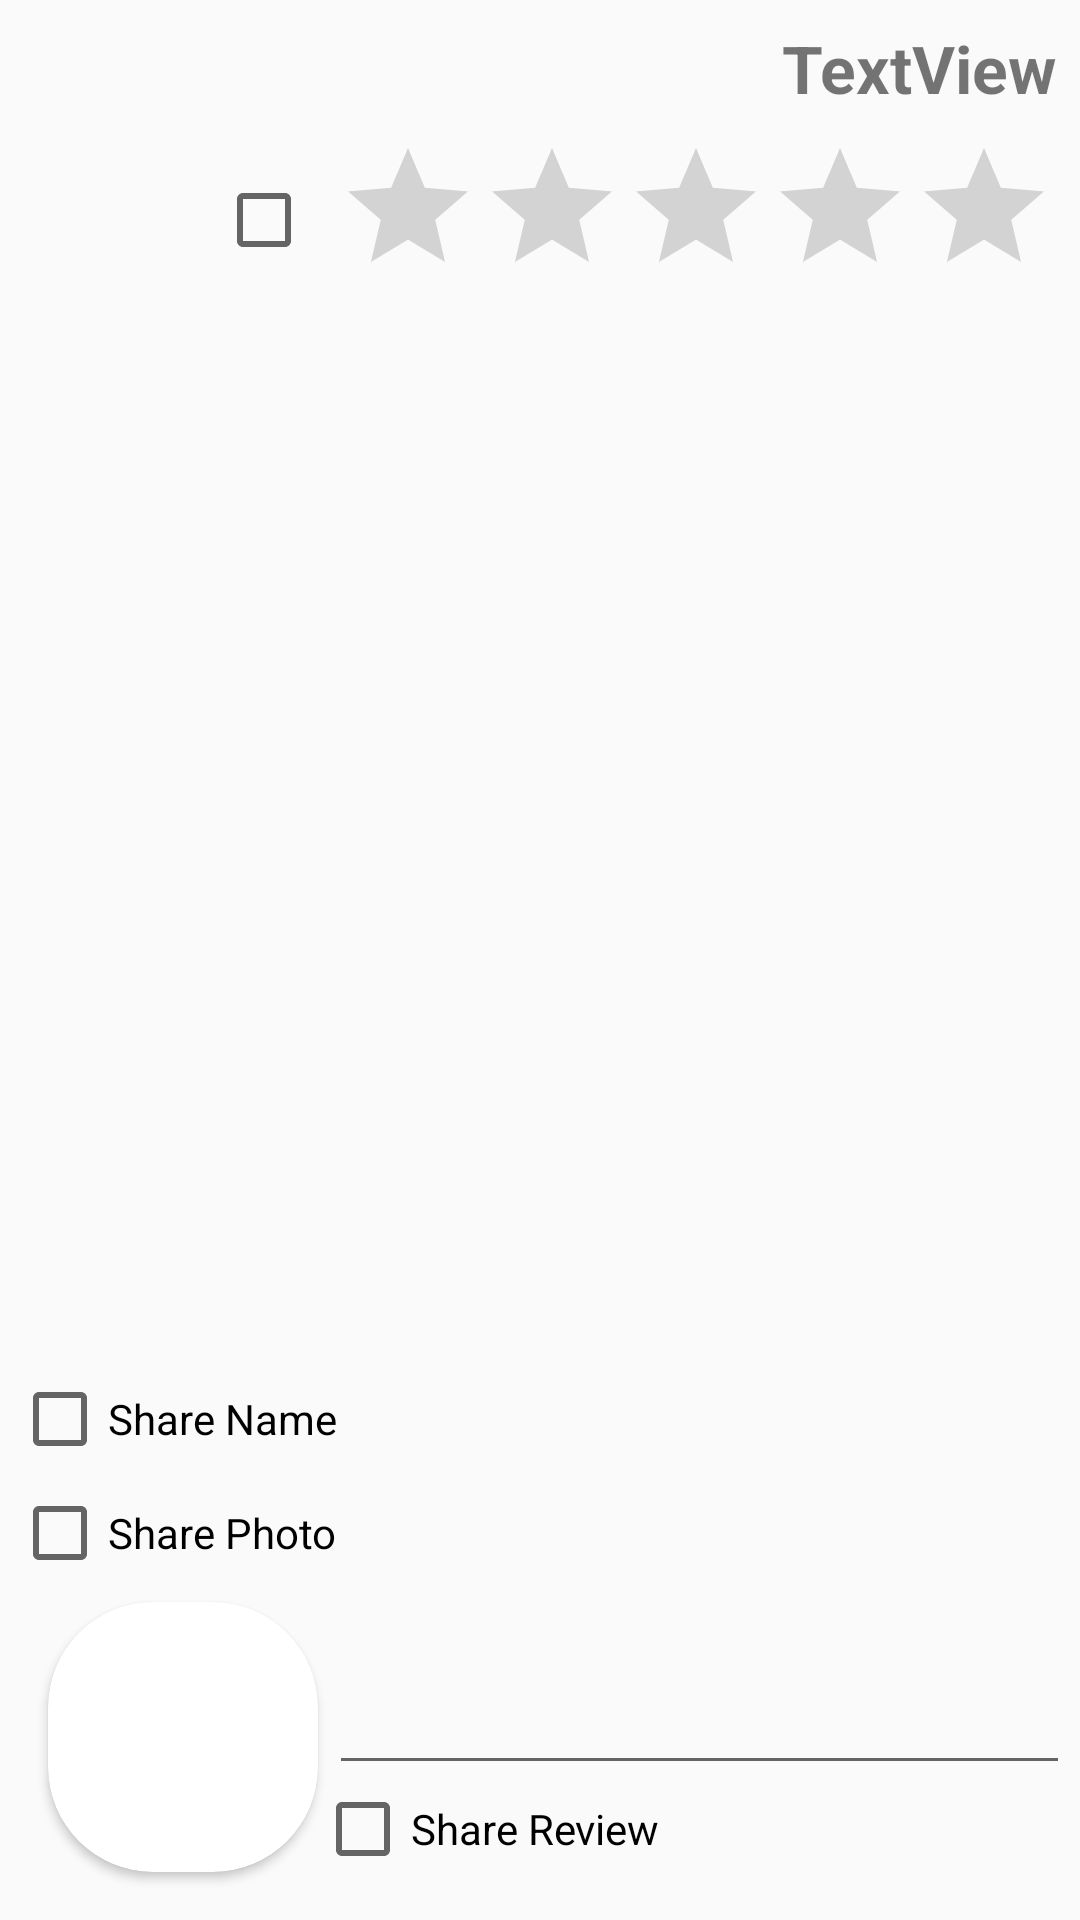

Here is an Android app screen rendered from its layout file. Give the layout XML and the strings, colors and styles it references.
<!-- AndroidManifest.xml: application theme Theme.AppCompat.Light.NoActionBar -->
<!-- res/layout/activity_cad1.xml -->
<?xml version="1.0" encoding="utf-8"?>
<android.support.constraint.ConstraintLayout xmlns:android="http://schemas.android.com/apk/res/android"
    xmlns:app="http://schemas.android.com/apk/res-auto"
    xmlns:tools="http://schemas.android.com/tools"
    android:layout_width="match_parent"
    android:layout_height="match_parent"
    tools:context=".createAds_activities.CAd1Activity">

    <android.support.constraint.ConstraintLayout
        android:id="@+id/back_cad1"
        android:layout_width="match_parent"
        android:layout_height="match_parent">

        <TextView
            android:id="@+id/tv_cad1_Title"
            android:layout_width="284dp"
            android:layout_height="wrap_content"
            android:layout_marginEnd="8dp"
            android:layout_marginTop="8dp"
            android:inputType="textMultiLine"
            android:text="TextView"
            android:textAlignment="viewEnd"
            android:textSize="22sp"
            android:textStyle="bold"
            app:layout_constraintEnd_toEndOf="parent"
            app:layout_constraintTop_toTopOf="parent" />

        <CheckBox
            android:id="@+id/cb_Rating_cad1"
            android:layout_width="wrap_content"
            android:layout_height="wrap_content"
            android:layout_marginEnd="8dp"
            android:layout_marginTop="20dp"
            app:layout_constraintEnd_toStartOf="@+id/ratingBar_cad1"
            app:layout_constraintTop_toBottomOf="@+id/tv_cad1_Title" />

        <RatingBar
            android:id="@+id/ratingBar_cad1"
            android:layout_width="wrap_content"
            android:layout_height="wrap_content"
            android:layout_marginEnd="8dp"
            android:layout_marginTop="8dp"
            app:layout_constraintEnd_toEndOf="parent"
            app:layout_constraintTop_toBottomOf="@+id/tv_cad1_Title" />

        <android.support.v7.widget.CardView
            android:id="@+id/cardView1"
            android:layout_width="90dp"
            android:layout_height="90dp"
            android:layout_centerHorizontal="true"
            android:layout_marginBottom="16dp"
            android:layout_marginStart="16dp"
            android:innerRadius="0dp"
            android:shape="ring"
            android:thicknessRatio="2"
            app:cardCornerRadius="35dp"
            app:layout_constraintBottom_toBottomOf="parent"
            app:layout_constraintStart_toStartOf="parent">

            <ImageView
                android:id="@+id/iv_cad1_photo"
                android:layout_width="match_parent"
                android:layout_height="match_parent"
                android:scaleType="fitXY"
                android:src="@drawable/user_photo_not_selected" />

        </android.support.v7.widget.CardView>

        <CheckBox
            android:id="@+id/ctv_cad1_name"
            android:layout_width="280dp"
            android:layout_height="30dp"
            android:layout_marginBottom="8dp"
            android:layout_marginStart="4dp"
            android:text="Share Name"
            app:layout_constraintBottom_toTopOf="@+id/ctv_cad1_photo"
            app:layout_constraintStart_toStartOf="parent" />

        <CheckBox
            android:id="@+id/ctv_cad1_photo"
            android:layout_width="280dp"
            android:layout_height="30dp"
            android:layout_marginBottom="8dp"
            android:layout_marginStart="4dp"
            android:text="Share Photo"
            app:layout_constraintBottom_toTopOf="@+id/cardView1"
            app:layout_constraintStart_toStartOf="parent" />

        <CheckBox
            android:id="@+id/ctv_cad1_reviewCheck"
            android:layout_width="248dp"
            android:layout_height="29dp"
            android:layout_marginBottom="16dp"
            android:layout_marginEnd="16dp"
            android:layout_marginStart="8dp"
            android:text="Share Review"
            app:layout_constraintBottom_toBottomOf="parent"
            app:layout_constraintEnd_toEndOf="parent"
            app:layout_constraintStart_toEndOf="@+id/cardView1" />

        <EditText
            android:id="@+id/ctv_cad1_review"
            android:layout_width="247dp"
            android:layout_height="60dp"
            android:layout_marginEnd="8dp"
            android:layout_marginStart="8dp"
            android:ems="10"
            android:inputType="textMultiLine"
            app:layout_constraintBottom_toTopOf="@+id/ctv_cad1_reviewCheck"
            app:layout_constraintEnd_toEndOf="parent"
            app:layout_constraintStart_toEndOf="@+id/cardView1" />

        <ImageView
            android:id="@+id/switchCad1"
            android:layout_width="64dp"
            android:layout_height="64dp"
            android:layout_marginStart="8dp"
            android:layout_marginTop="8dp"
            app:layout_constraintStart_toStartOf="parent"
            app:layout_constraintTop_toTopOf="parent"
            app:srcCompat="@drawable/ic_share_black_24dp" />

    </android.support.constraint.ConstraintLayout>

</android.support.constraint.ConstraintLayout>
<!-- resources referenced by this layout -->
<resources>

</resources>
